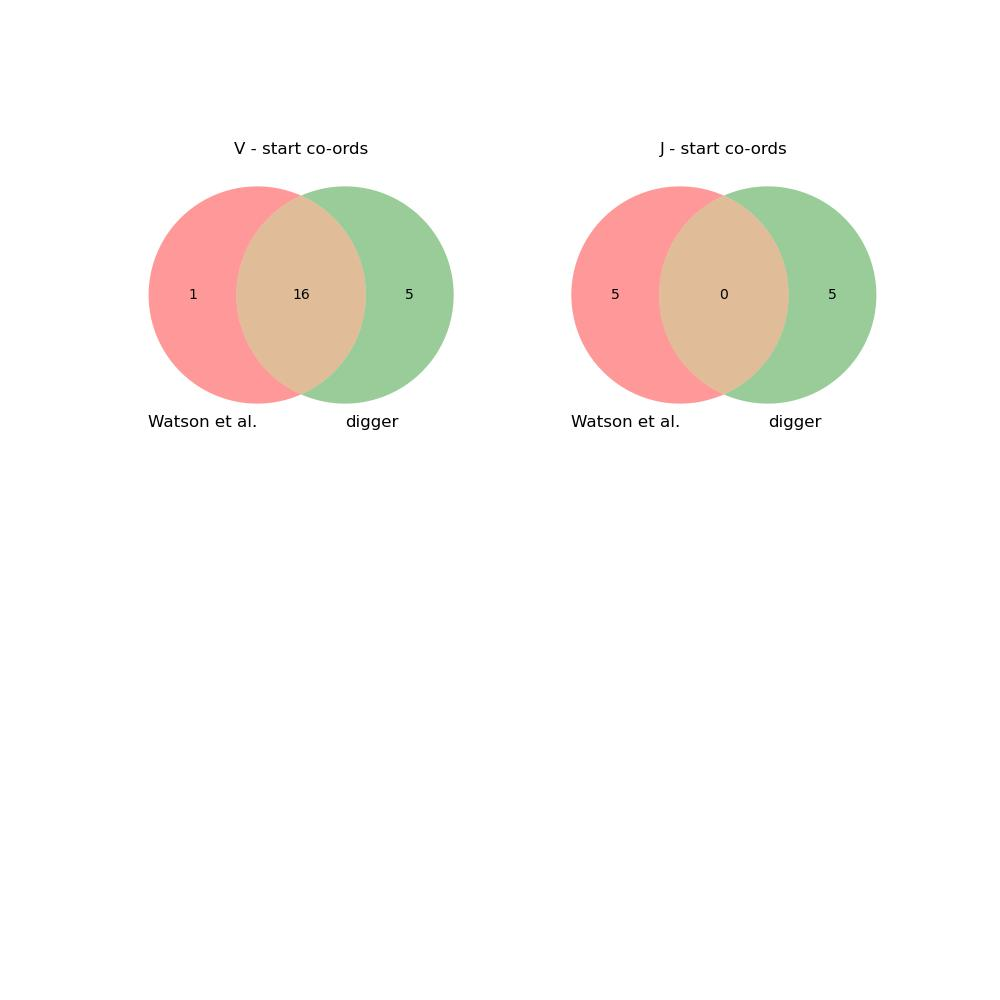

The table this chart was drawn from, first rows:
imgt_start, imgt_end, type, digger_start, digger_end, imgt_allele, digger_allele, imgt_func, digger_func, call_matches, func_matches, seq_matches, start_matches, digger_notes
3205, 3245, J, 3208, 3245, IGKJ5*01, IGKJ5*01, functional, functional, Yes, Yes, Yes, No, Gene reversed
3523, 3563, J, 3526, 3563, IGKJ4*01, IGKJ4*01, functional, functional, Yes, Yes, Yes, No, Gene reversed
3858, 3898, J, 3861, 3898, IGKJ3*01, IGKJ3*01, functional, functional, Yes, Yes, Yes, No, Gene reversed
4162, 4203, J, 4165, 4203, IGKJ2*04, IGKJ2*04, functional, functional, Yes, Yes, Yes, No, Gene reversed
4523, 4563, J, 4526, 4563, IGKJ1*01, IGKJ1*01, functional, functional, Yes, Yes, Yes, No, Gene reversed
, , V, 57718, 58016, , IGKV7-3*01, , ORF, No, No, No, No, Gene reversed, Leader missing initial AT…
, , V, 74289, 74590, , IGKV2-4*01, , Functional, No, No, No, No, Gene reversed
89939, 90225, V, 89939, 90225, IGKV1-5*03, IGKV1-5*03, functional, Functional, Yes, Yes, Yes, Yes, Gene reversed
108900, 109186, V, 108900, 109186, IGKV1-6*02, IGKV1-6*02, functional, Functional, Yes, Yes, Yes, Yes, Gene reversed
121106, 121395, V, 121106, 121395, IGKV3-7*04, IGKV3-7*04, ORF, Functional, Yes, No, Yes, Yes, Gene reversed
135047, 135333, V, 135047, 135333, IGKV1-8*01, IGKV1-8*01, functional, Functional, Yes, Yes, Yes, Yes, Gene reversed
152620, 152906, V, 152620, 152906, IGKV1-9*01, IGKV1-9*01, functional, Functional, Yes, Yes, Yes, Yes, Gene reversed
, , V, 162632, 162932, , IGKV2-28*01, , ORF, No, No, No, No, Gene reversed, Second cysteine not found
169809, 170095, V, 169809, 170095, IGKV3-11*01, IGKV3-11*01, functional, Functional, Yes, Yes, Yes, Yes, Gene reversed
182862, 183148, V, 182862, 183148, IGKV1-12*01, IGKV1-12*01, functional, Functional, Yes, Yes, Yes, Yes, Gene reversed
, , V, 188628, 188914, , IGKV1-13*01, , pseudo, No, No, No, No, Gene reversed, Stop codon in V-REGION be…
, , V, 205172, 205470, , IGKV4-1*01, , pseudo, No, No, No, No, Gene reversed, Stop codon in leader, Lea…
, , V, 220659, 220960, , IGKV2D-29*01, , Functional, No, No, No, No, Gene reversed
227815, 228101, V, 227815, 228101, IGKV3-15*01, IGKV3-15*01, functional, Functional, Yes, Yes, Yes, Yes, Gene reversed
242497, 242783, V, 242497, 242783, IGKV1-16*02, IGKV1-16*02, functional, Functional, Yes, Yes, Yes, Yes, Gene reversed
259980, 260266, V, 259980, 260266, IGKV1-17*01, IGKV1-17*01, functional, Functional, Yes, Yes, Yes, Yes, Gene reversed
, , V, 271344, 271645, , IGKV2-18*01, , Functional, No, No, No, No, Gene reversed
, , V, 277619, 277920, , IGKV2-30*02, , ORF, No, No, No, No, Gene reversed, Stop codon in leader, Lea…
285212, 285501, V, 285212, 285501, IGKV3-20*01, IGKV3-20*01, functional, Functional, Yes, Yes, Yes, Yes, Gene reversed
302389, 302675, V, 302389, 302675, IGKV6-21*01, IGKV6-21*01, ORF, Functional, Yes, No, Yes, Yes, Gene reversed
, , V, 313383, 313660, , IGKV1-27*01, , pseudo, No, No, No, No, Gene reversed, Stop codon in leader, Sto…
, , V, 314675, 314967, , IGKV2-28*01, , pseudo, No, No, No, No, Gene reversed, Stop codon in V-REGION be…
318966, 319255, V, 318966, 319267, IGKV2-24*01, IGKV2-24*01, functional, Functional, Yes, Yes, Yes, Yes, Gene reversed
, , V, 324101, 324408, , IGKV1-9*01, , pseudo, No, No, No, No, Gene reversed, Stop codon in V-REGION be…
, , V, 335092, 335404, , IGKV3-15*02, , pseudo, No, No, No, No, Gene reversed, Stop codon in V-REGION be…
, , V, 335131, 335436, , IGKV3D-11*01, , pseudo, No, No, No, No, Gene reversed, Stop codon in leader, Sto…
, , V, 338716, 339018, , IGKV2D-26*03, , pseudo, No, No, No, No, Gene reversed, Stop codon in V-REGION be…
, , V, 346253, 346564, , IGKV2-30*02, , ORF, No, No, No, No, Gene reversed, First cysteine not found
, , V, 350863, 351170, , IGKV6-21*02, , pseudo, No, No, No, No, Gene reversed, Stop codon in leader, Lea…
356061, 356347, V, 356061, 356347, IGKV1-27*01, IGKV1-27*01, functional, Functional, Yes, Yes, Yes, Yes, Gene reversed
, , V, 361894, 362188, , IGKV3-15*01, , pseudo, No, No, No, No, Gene reversed, Stop codon in V-REGION be…
, , V, 361905, 362229, , IGKV3D-11*02, , pseudo, No, No, No, No, Gene reversed, Stop codon in V-REGION be…
364336, 364625, V, 364336, 364637, IGKV2-28*01, IGKV2-28*01, functional, Functional, Yes, Yes, Yes, Yes, Gene reversed
, , V, 372984, 373288, , IGKV3D-20*02, , pseudo, No, No, No, No, Gene reversed, Stop codon in V-REGION be…
, , V, 376823, 377124, , IGKV2-29*01, , pseudo, No, No, No, No, Gene reversed, Stop codon in V-REGION be…
387419, 387708, V, 387419, 387720, IGKV2-30*01, IGKV2-30*01, functional, Functional, Yes, Yes, Yes, Yes, Gene reversed
, , V, 394836, 395120, , IGKV3D-11*02, , pseudo, No, No, No, No, Gene reversed, Stop codon in V-REGION be…
, , V, 396181, 396471, , IGKV1-27*01, , pseudo, No, No, No, No, Gene reversed, Stop codon in V-REGION be…
410639, 410925, V, 410639, 410925, IGKV1-33*01, IGKV1-33*01, functional, Functional, Yes, Yes, Yes, Yes, Gene reversed
, , V, 416368, 416687, , IGKV7-3*01, , pseudo, No, No, No, No, Gene reversed, Stop codon in V-REGION be…
, , V, 417895, 418182, , IGKV3D-11*02, , pseudo, No, No, No, No, Gene reversed, Stop codon in V-REGION be…
, , V, 422806, 423093, , IGKV3-7*02, , pseudo, No, No, No, No, Gene reversed, Stop codon in leader, Lea…
, , V, 429334, 429620, , IGKV1-16*01, , pseudo, No, No, No, No, Gene reversed, Stop codon in V-REGION be…
439902, 440188, V, 439902, 440188, IGKV1-37*01, IGKV1-37*01, ORF, ORF, Yes, Yes, Yes, Yes, Gene reversed, Second cysteine not found
, , V, 452541, 452834, , IGKV2-28*01, , pseudo, No, No, No, No, Gene reversed, Stop codon in V-REGION be…
462263, 462549, V, 462263, 462549, IGKV1-39*01, IGKV1-39*01, functional, Functional, Yes, Yes, Yes, Yes, Gene reversed
, , V, 468162, 468447, , IGKV3D-11*03, , pseudo, No, No, No, No, Gene reversed, Stop codon in V-REGION be…
472754, 473043, V, 472754, 473058, IGKV2-40*01, IGKV2-40*01, functional, ORF, Yes, No, Yes, Yes, Gene reversed, Stop codon in leader, Lea…
, , J, 774283, 774320, , IGKJ2*04, , pseudo, No, No, No, No, Gene reversed, Donor splice not found
, , J, 1028938, 1028986, , IGKJ1*01, , pseudo, No, No, No, No, Gene reversed, Donor splice not found
, , J, 1069550, 1069591, , IGKJ1*01, , pseudo, No, No, No, No, Gene reversed, J-TRP not found
, , J, 1099975, 1100008, , IGKJ1*01, , pseudo, No, No, No, No, Gene reversed, J-TRP not found
, , V, 1189363, 1189650, , IGKV1-5*03, , pseudo, No, No, No, No, Gene reversed, Stop codon in leader, Sto…
, , V, 1193550, 1193857, , IGKV1-27*02, , pseudo, No, No, No, No, Gene reversed, Stop codon in leader, Lea…
, , J, 1196892, 1196925, , IGKJ3*01, , pseudo, No, No, No, No, Gene reversed, J-TRP not found
... 1 more rows
